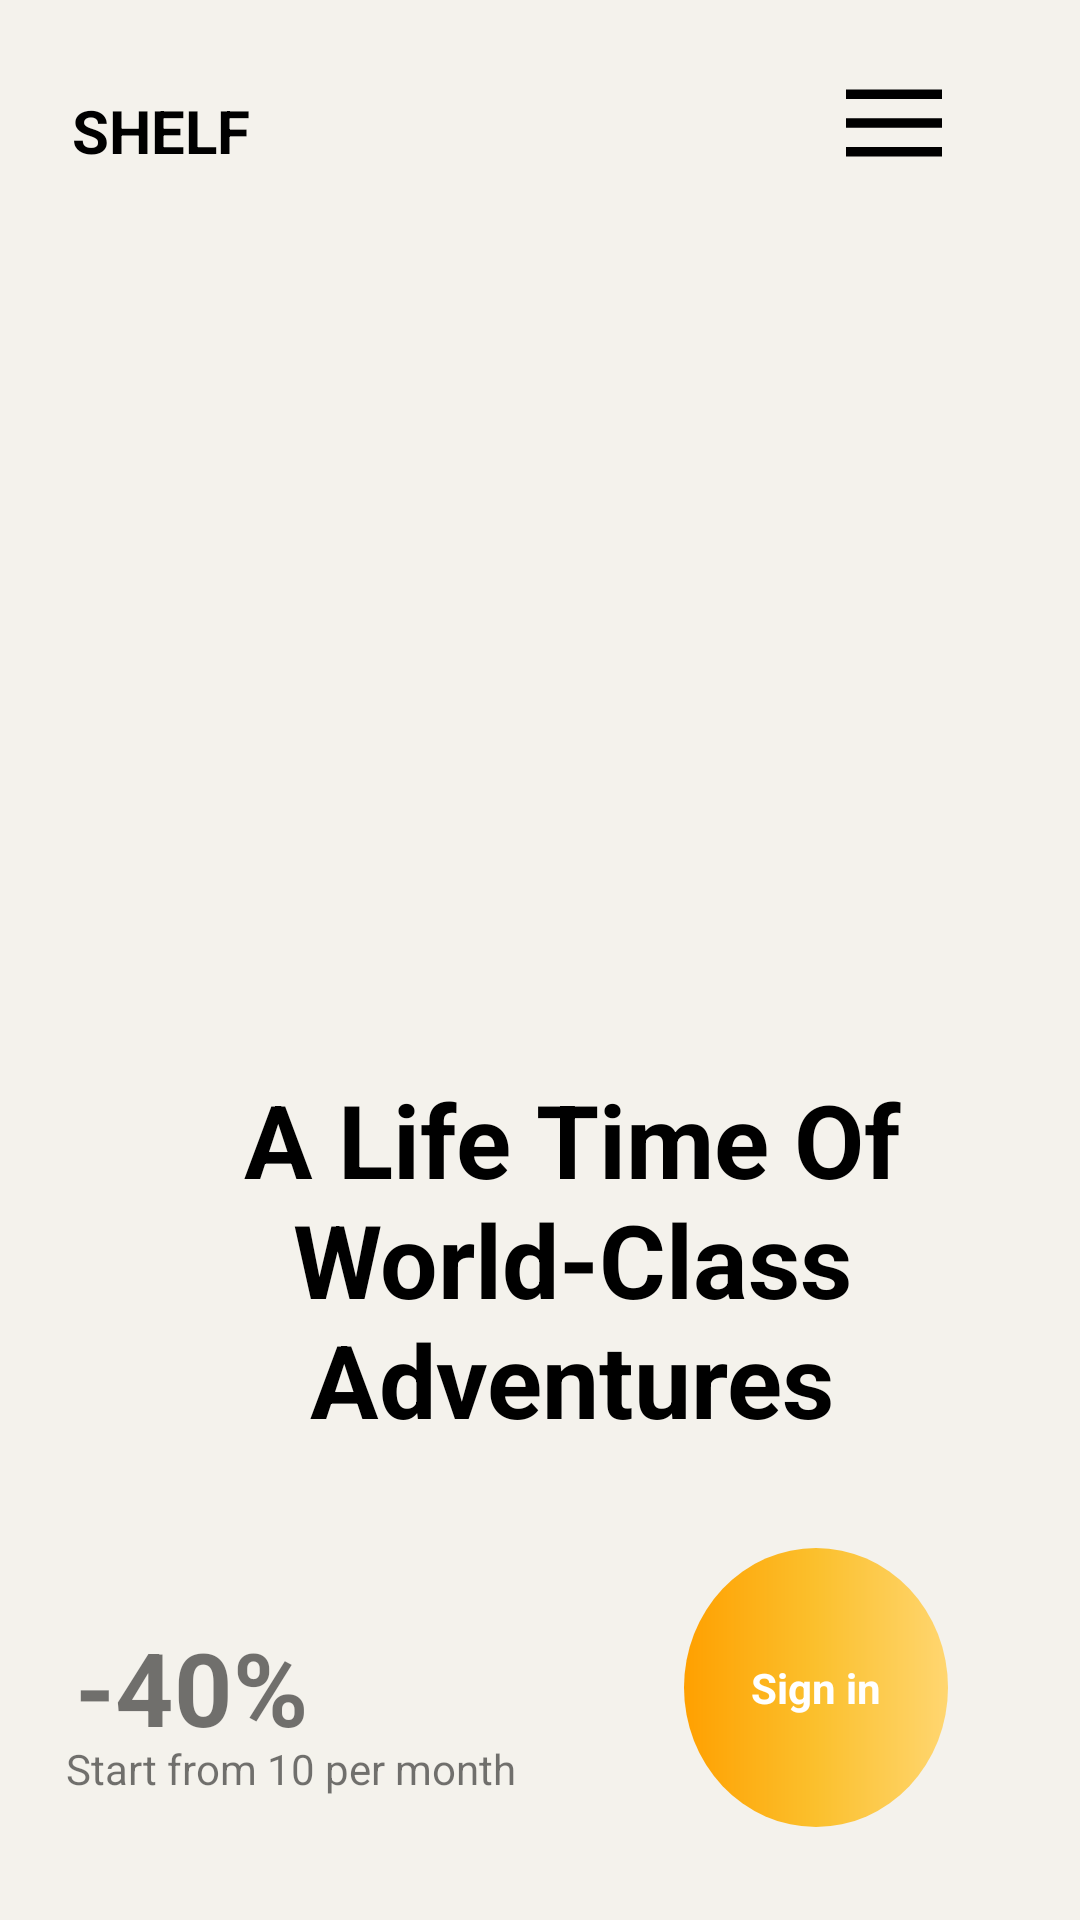

Android layout source for this screen:
<!-- AndroidManifest.xml: activity theme Theme.AppCompat.Light.NoActionBar -->
<!-- res/layout/activity_main.xml -->
<?xml version="1.0" encoding="utf-8"?>
<androidx.constraintlayout.widget.ConstraintLayout xmlns:android="http://schemas.android.com/apk/res/android"
    xmlns:app="http://schemas.android.com/apk/res-auto"
    xmlns:tools="http://schemas.android.com/tools"
    android:layout_width="match_parent"
    android:layout_height="match_parent"
    android:background="#F4F2EC"
    tools:context=".MainActivity">


    <TextView
        android:id="@+id/textView"
        android:layout_width="wrap_content"
        android:layout_height="wrap_content"
        android:layout_marginStart="24dp"
        android:layout_marginTop="30dp"
        android:text="SHELF"
        android:textColor="@color/black"
        android:textSize="20sp"
        android:textStyle="bold"
        app:layout_constraintBottom_toBottomOf="parent"
        app:layout_constraintEnd_toEndOf="parent"
        app:layout_constraintHorizontal_bias="0.0"
        app:layout_constraintStart_toStartOf="parent"
        app:layout_constraintTop_toTopOf="parent"
        app:layout_constraintVertical_bias="0.0" />

    <TextView
        android:id="@+id/textView2"
        android:layout_width="304dp"
        android:layout_height="140dp"
        android:layout_marginStart="32dp"
        android:layout_marginTop="30dp"
        android:gravity="center_horizontal"
        android:text="A Life Time Of World-Class  Adventures"
        android:textColor="@color/black"
        android:textSize="34sp"
        android:textStyle="bold"
        app:layout_constraintBottom_toBottomOf="parent"
        app:layout_constraintEnd_toEndOf="parent"
        app:layout_constraintHorizontal_bias="0.28"
        app:layout_constraintStart_toStartOf="parent"
        app:layout_constraintTop_toTopOf="parent"
        app:layout_constraintVertical_bias="0.696" />

    <ImageView
        android:id="@+id/menu_button"
        android:layout_width="36dp"
        android:layout_height="32dp"
        android:layout_marginTop="25dp"
        android:layout_marginEnd="44dp"
        app:layout_constraintEnd_toEndOf="parent"
        app:layout_constraintTop_toTopOf="parent"
        app:srcCompat="@drawable/ic_icons8_menu_100" />

    <ImageView
        android:id="@+id/imageView2"
        android:layout_width="272dp"
        android:layout_height="382dp"
        android:layout_marginStart="69dp"
        android:layout_marginEnd="70dp"
        app:layout_constraintEnd_toEndOf="parent"
        app:layout_constraintHorizontal_bias="0.0"
        app:layout_constraintStart_toStartOf="parent"
        app:layout_constraintTop_toBottomOf="@+id/textView"
        app:srcCompat="@drawable/tpm" />

    <RelativeLayout
        android:id="@+id/imageView3"
        android:layout_width="88dp"
        android:layout_height="93dp"
        android:layout_marginEnd="44dp"
        android:layout_marginBottom="31dp"
        app:layout_constraintBottom_toBottomOf="parent"
        android:background="@drawable/round_circle_gold_radius"
        app:layout_constraintEnd_toEndOf="parent">
        <TextView
            android:id="@+id/textView5"
            android:layout_width="wrap_content"
            android:layout_height="wrap_content"
            android:text="Sign in"
            android:textColor="#FFFFFF"
            android:textStyle="bold"
            android:layout_centerInParent="true"/>
    </RelativeLayout>


    <TextView
        android:id="@+id/textView6"
        android:layout_width="wrap_content"
        android:layout_height="wrap_content"
        android:layout_marginStart="25dp"
        android:layout_marginBottom="55dp"
        android:text="-40%"
        android:textSize="34sp"
        android:textStyle="bold"
        app:layout_constraintBottom_toBottomOf="parent"
        app:layout_constraintStart_toStartOf="parent" />

    <TextView
        android:id="@+id/textView7"
        android:layout_width="wrap_content"
        android:layout_height="wrap_content"
        android:layout_marginStart="22dp"
        android:layout_marginBottom="41dp"
        android:text="Start from 10 per month"
        app:layout_constraintBottom_toBottomOf="parent"
        app:layout_constraintStart_toStartOf="parent" />
</androidx.constraintlayout.widget.ConstraintLayout>
<!-- resources referenced by this layout -->
<resources>
  <color name="black">#FF000000</color>
  <!-- drawable ic_icons8_menu_100 (drawable) -->
  <vector xmlns:android="http://schemas.android.com/apk/res/android"
      android:width="100dp"
      android:height="100dp"
      android:viewportWidth="50"
      android:viewportHeight="50">
    <path
        android:pathData="M0,7.5L0,12.5L50,12.5L50,7.5ZM0,22.5L0,27.5L50,27.5L50,22.5ZM0,37.5L0,42.5L50,42.5L50,37.5Z"
        android:fillColor="#000000"/>
  </vector>
  <!-- drawable round_circle_gold_radius (drawable) -->
  <?xml version="1.0" encoding="utf-8"?>
  
  <shape
      xmlns:android="http://schemas.android.com/apk/res/android"
      android:shape="oval">
  
      <solid
          android:color="#FFA000"/>
  
      <size
          android:width="120dp"
          android:height="120dp"/>
  
      <gradient
          android:angle="180"
          android:centerColor="#FBC02D"
          android:endColor="#FFA000"
          android:startColor="#FFD670"
          android:type="linear"/>
  </shape>
</resources>
